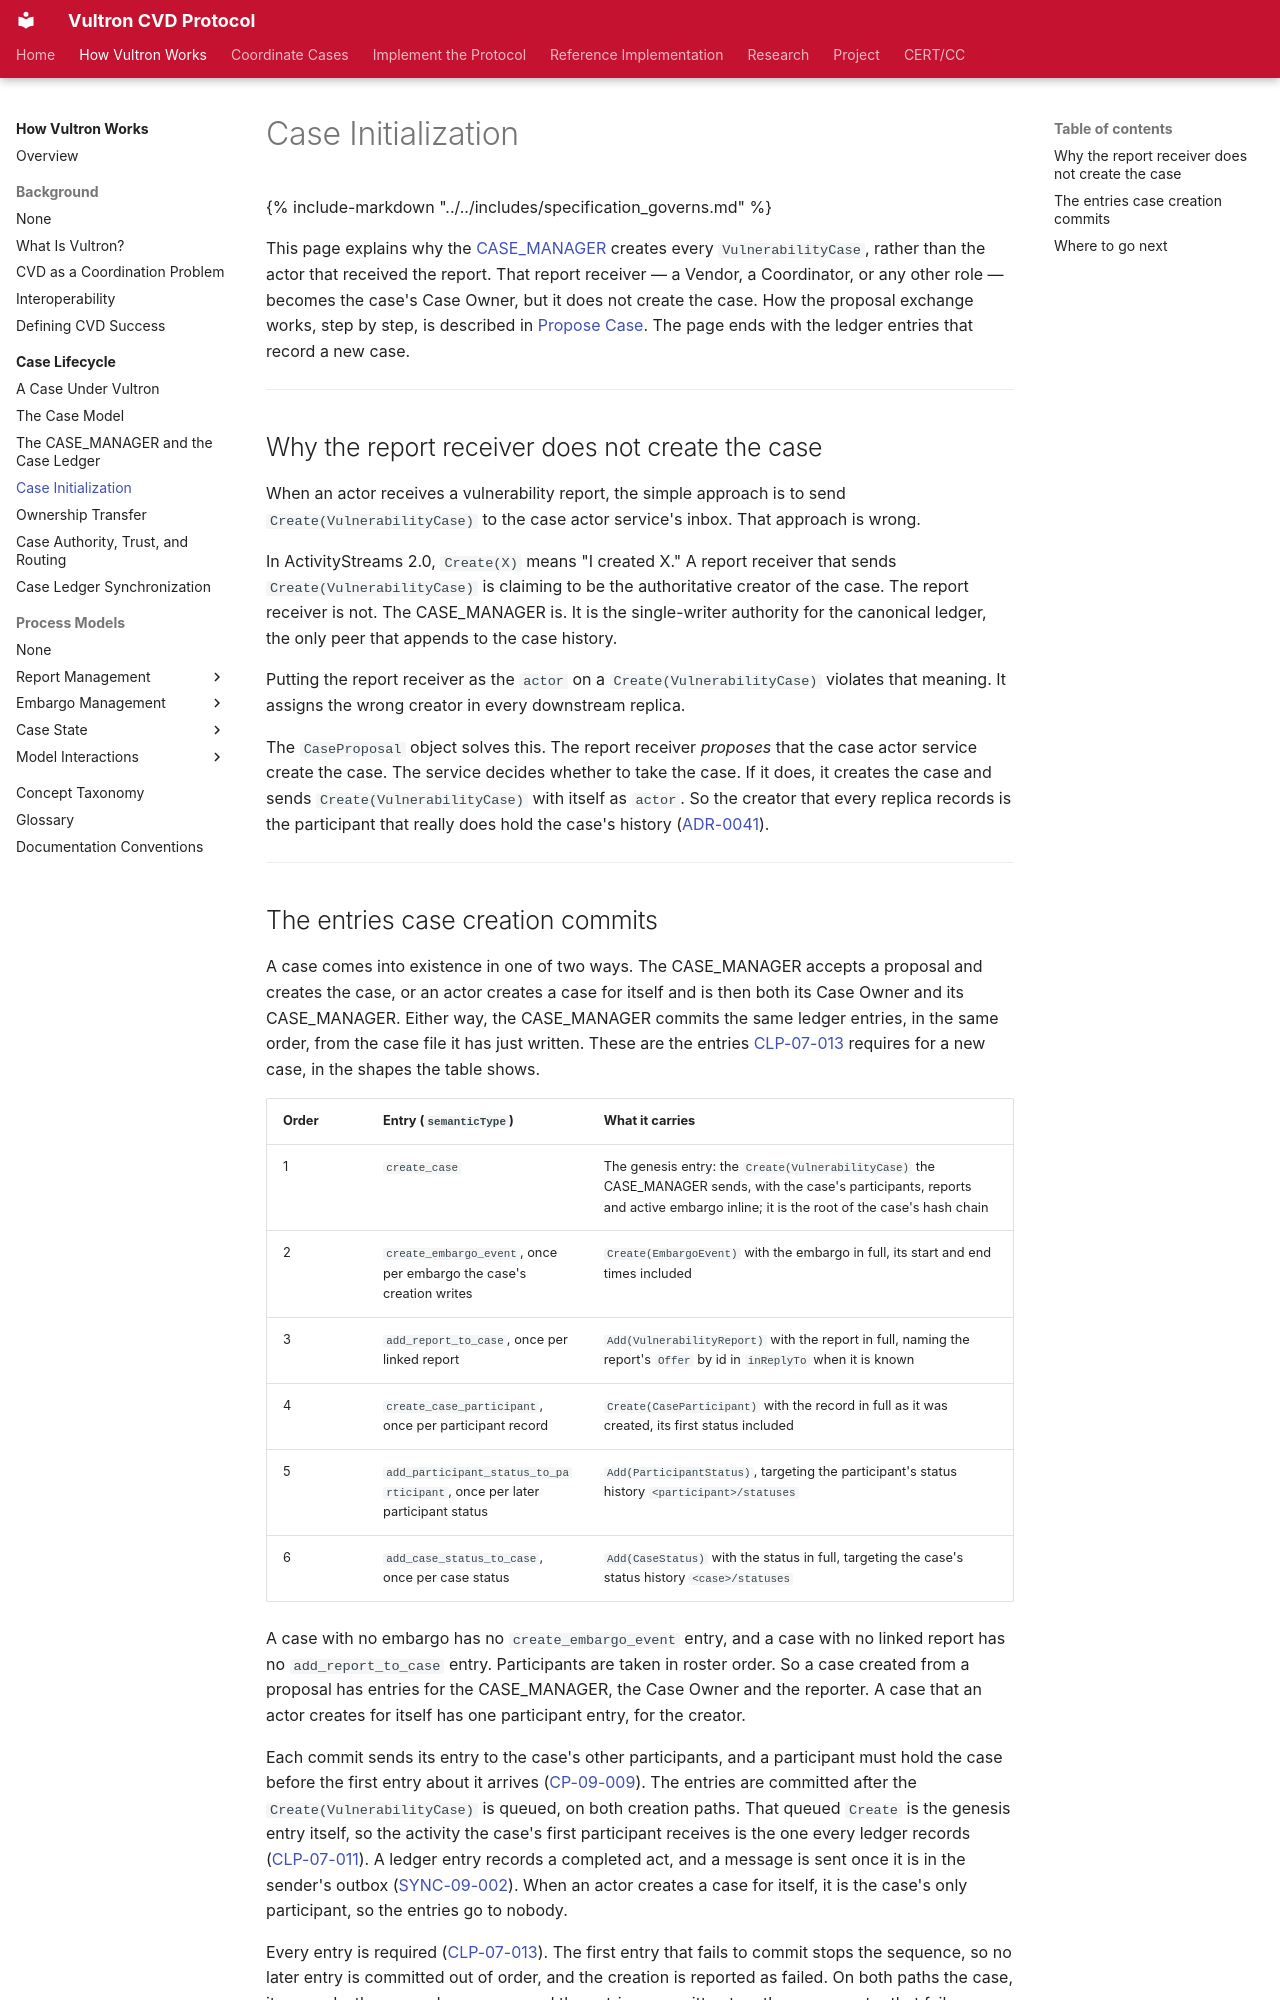

repository: CERTCC/Vultron · page: topics/case_lifecycle/case_initialization/index.html · generator: mkdocs

---
stakeholder_type: [platform-developer, project-contributor]
level: 300
page_type: explanation
subject: protocol
description: >
  Why the CASE_MANAGER, not the report receiver, creates the case, and the
  ledger entries case creation commits.
---

# Case Initialization

{% include-markdown "../../includes/specification_governs.md" %}

This page explains why the [CASE_MANAGER](case_manager_and_ledger.md) creates every `VulnerabilityCase`, rather than the actor that received the report.
That report receiver — a Vendor, a Coordinator, or any other role — becomes the case's Case Owner, but it does not create the case.
How the proposal exchange works, step by step, is described in [Propose Case](../behavior_logic/use-cases/propose-case.md).
The page ends with the ledger entries that record a new case.

---

## Why the report receiver does not create the case

When an actor receives a vulnerability report, the simple approach is to send `Create(VulnerabilityCase)` to the case actor service's inbox.
That approach is wrong.

In ActivityStreams 2.0, `Create(X)` means "I created X."
A report receiver that sends `Create(VulnerabilityCase)` is claiming to be the authoritative creator of the case.
The report receiver is not.
The CASE_MANAGER is.
It is the single-writer authority for the canonical ledger, the only peer that appends to the case history.

Putting the report receiver as the `actor` on a `Create(VulnerabilityCase)` violates that meaning.
It assigns the wrong creator in every downstream replica.

The `CaseProposal` object solves this.
The report receiver *proposes* that the case actor service create the case.
The service decides whether to take the case.
If it does, it creates the case and sends `Create(VulnerabilityCase)` with itself as `actor`.
So the creator that every replica records is the participant that really does hold the case's history ([ADR-0041](../../adr/0041-caseactor-authoritative-case-initialization.md)).

---
